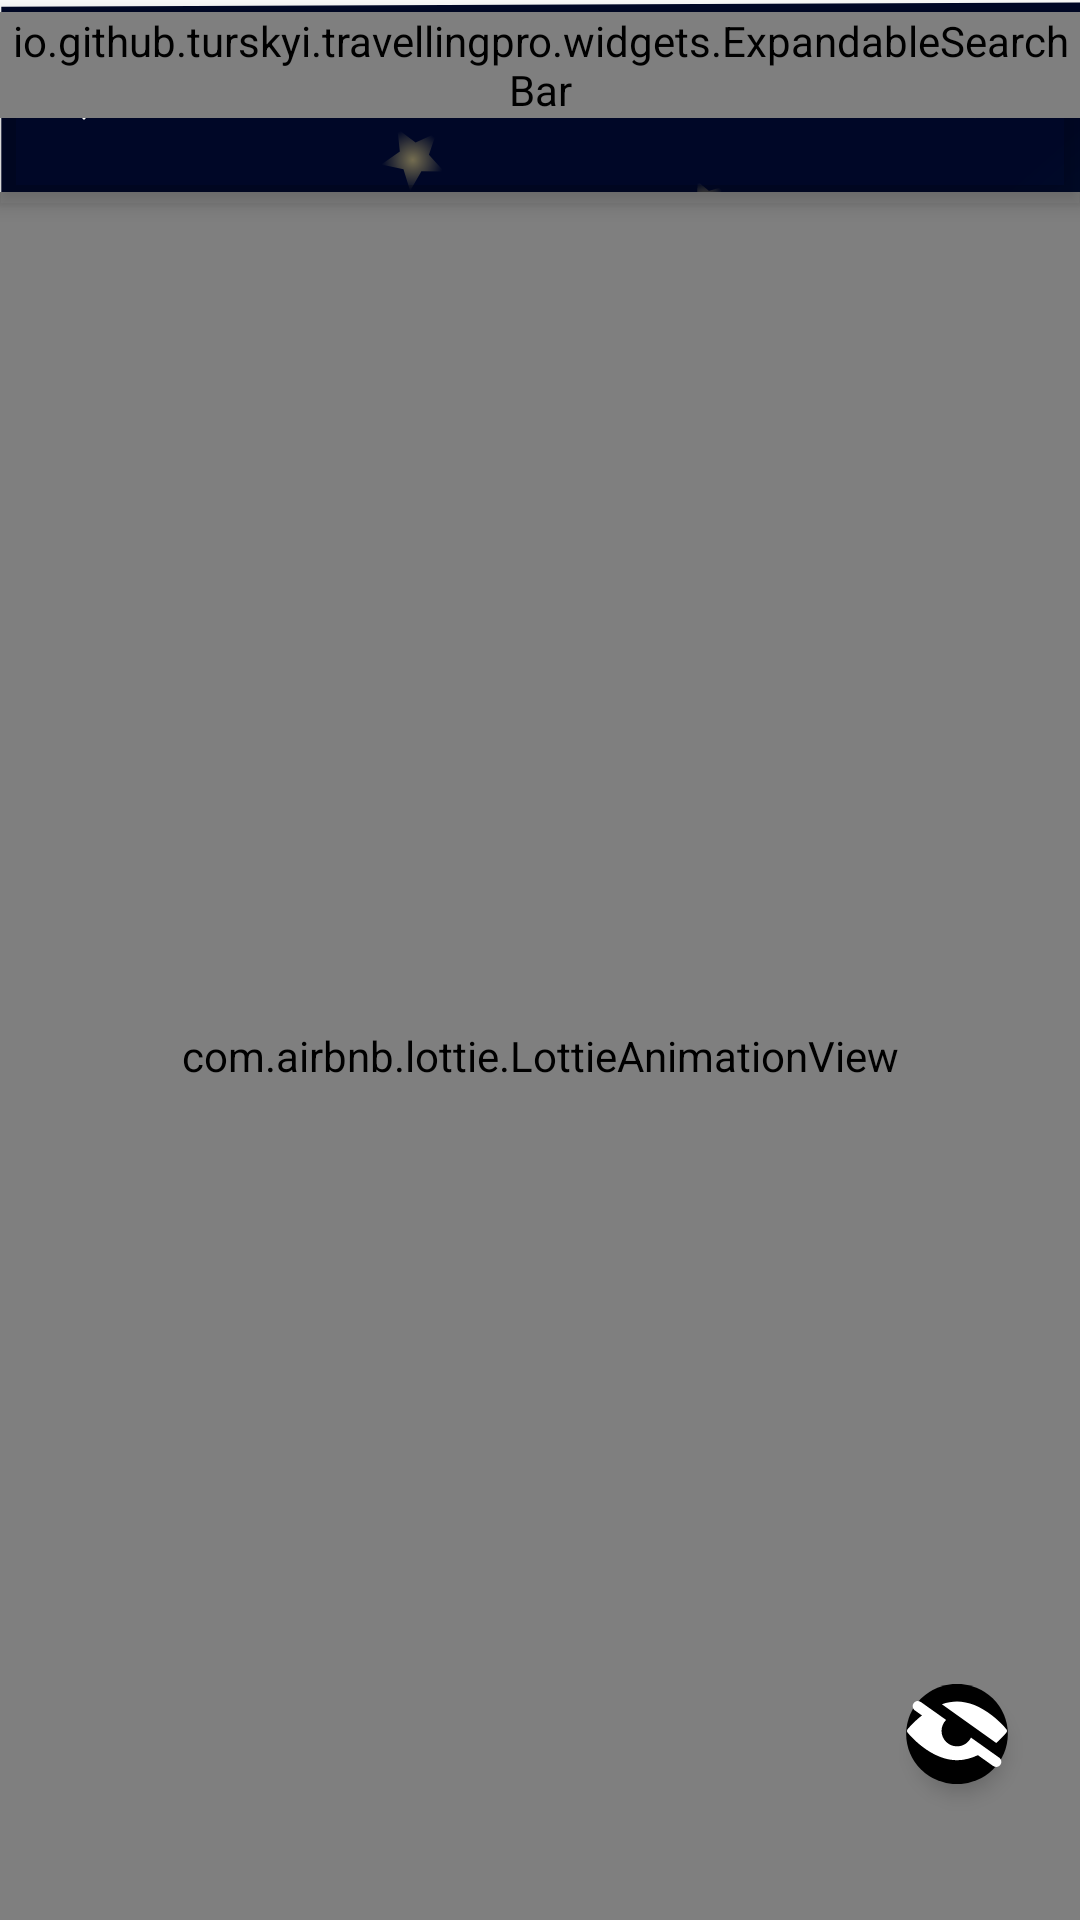

Reconstruct the res/layout file that produces this screen, plus the resources it refers to.
<!-- AndroidManifest.xml: activity theme AppTheme.NoActionBar -->
<!-- res/layout/activity_travellers.xml -->
<?xml version="1.0" encoding="utf-8"?>
<androidx.coordinatorlayout.widget.CoordinatorLayout xmlns:android="http://schemas.android.com/apk/res/android"
    xmlns:app="http://schemas.android.com/apk/res-auto"
    xmlns:tools="http://schemas.android.com/tools"
    style="@style/CoordinatorLayoutStyle"
    android:background="@drawable/bg_dark_space"
    android:statusBarColor="@color/colorPrimaryDark"
    tools:context=".features.travellers.view.TravellersActivity"
    tools:keep="@layout/activity_travellers">

    <com.google.android.material.appbar.AppBarLayout
        android:layout_width="match_parent"
        android:layout_height="wrap_content"
        android:layout_marginTop="@dimen/offset_4">

        
        <com.google.android.material.appbar.CollapsingToolbarLayout
            style="@style/CollapsingToolbarLayoutStyle"
            app:layout_scrollFlags="scroll|snap|enterAlways">

            <include
                android:id="@+id/include_toolbar"
                layout="@layout/layout_toolbar" />

            <io.github.turskyi.travellingpro.widgets.ExpandableSearchBar
                android:id="@+id/expandableSearchBar"
                style="@style/ExpandableSearchBarDark"
                android:layout_width="match_parent"
                android:layout_height="wrap_content"
                android:layout_marginTop="@dimen/dp_4"
                android:layout_marginEnd="@dimen/dp_4"
                app:autoCollapse="true"
                app:hint="Search"
                app:isRounded="true"
                app:searchBarBackgroundColor="#50ffffff"
                app:searchBarBackgroundColorFocused="#64ffffff" />

        </com.google.android.material.appbar.CollapsingToolbarLayout>
    </com.google.android.material.appbar.AppBarLayout>

    <androidx.recyclerview.widget.RecyclerView
        android:id="@+id/rv_travellers"
        style="@style/RecyclerViewStyle" />

    <TextView
        android:id="@+id/tv_no_results"
        style="@style/NoResultsTextViewStyle" />

    <com.airbnb.lottie.LottieAnimationView
        android:id="@+id/pb"
        style="@style/ProgressBarStyle" />

    <com.google.android.material.floatingactionbutton.FloatingActionButton
        android:id="@+id/float_btn_visibility"
        style="@style/FloatingActionButtonStyle"
        android:layout_marginEnd="@dimen/offset_16"
        android:layout_marginBottom="@dimen/fab_bottom_margin"
        android:contentDescription="@string/content_description.button"
        android:tag="@drawable/btn_hide_ripple"
        android:visibility="visible"
        app:layout_anchor="@id/rv_travellers"
        app:srcCompat="@drawable/btn_hide_ripple" />

</androidx.coordinatorlayout.widget.CoordinatorLayout>
<!-- res/layout/layout_toolbar.xml (included above) -->
<?xml version="1.0" encoding="utf-8"?>
<androidx.appcompat.widget.Toolbar xmlns:android="http://schemas.android.com/apk/res/android"
    xmlns:tools="http://schemas.android.com/tools"
    android:id="@+id/toolbar"
    style="@style/ToolbarStyle"
    tools:showIn="@layout/activity_travellers">

    <TextView
        android:id="@+id/tvToolbarTitle"
        style="@style/ToolbarTitleStyle" />
</androidx.appcompat.widget.Toolbar>
<!-- resources referenced by this layout -->
<resources>
  <color name="colorPrimaryDark">#011638</color>
  <dimen name="fab_bottom_margin">32dp</dimen>
  <dimen name="offset_16">16dp</dimen>
  <dimen name="offset_4">4dp</dimen>
  <string name="content_description.button">button</string>
  <style name="CollapsingToolbarLayoutStyle">
          <item name="android:layout_width">match_parent</item>
          <item name="android:layout_height">wrap_content</item>
          <item name="android:paddingBottom">@dimen/offset_8</item>
          <item name="contentScrim">?attr/colorPrimary</item>
          <item name="layout_scrollFlags">scroll|snap|enterAlways</item>
          <item name="toolbarId">@+id/toolbar</item>
      </style>
  <style name="CoordinatorLayoutStyle">
          <item name="android:layout_width">match_parent</item>
          <item name="android:layout_height">match_parent</item>
          <item name="android:animateLayoutChanges">true</item>
          <item name="android:animationCache">true</item>
          <item name="android:persistentDrawingCache">animation</item>
          <item name="android:background">@android:color/black</item>
          
          <item name="android:fitsSystemWindows">true</item>
      </style>
  <style name="ExpandableSearchBarDark" parent="Theme.AppCompat.Light.NoActionBar">
          <item name="searchBarBackgroundColor">@color/searchBarPrimaryColorDark</item>
          <item name="searchIconTint">@color/searchBarSearchIconTintColorDark</item>
          <item name="clearIconTint">@color/searchBarClearIconTintColorDark</item>
          <item name="backIconTint">@color/searchBarBackIconTintColorDark</item>
          <item name="textColor">@color/searchBarTextColorDark</item>
          <item name="hintColor">@color/searchBarHintColorDark</item>
      </style>
  <style name="ProgressBarStyle">
          <item name="android:layout_height">match_parent</item>
          <item name="android:layout_width">match_parent</item>
          <item name="android:padding">@dimen/offset_4</item>
          <item name="android:visibility">visible</item>
          <item name="android:layout_marginTop">@dimen/offset_64</item>
          <item name="android:scaleType">centerInside</item>
          <item name="lottie_loop">true</item>
          <item name="lottie_autoPlay">true</item>
          <item name="lottie_rawRes">@raw/anim_flight</item>
      </style>
  <style name="RecyclerViewStyle">
          <item name="android:layout_width">match_parent</item>
          <item name="android:layout_height">match_parent</item>
          <item name="android:paddingStart">@dimen/offset_4</item>
          <item name="android:paddingEnd">@dimen/offset_4</item>
          <item name="android:layoutAnimation">@anim/layout_animation_from_bottom</item>
          <item name="layout_behavior">
              com.google.android.material.appbar.AppBarLayout$ScrollingViewBehavior
          </item>
      </style>
  <style name="AppTheme.NoActionBar">
          <item name="windowActionBar">false</item>
          <item name="windowNoTitle">true</item>
      </style>
  <color name="colorAccent">#d50000</color>
  <dimen name="offset_8">8dp</dimen>
  <color name="searchBarPrimaryColorDark">#303030</color>
  <color name="searchBarSearchIconTintColorDark">@color/searchBarIconColorDark</color>
  <color name="searchBarClearIconTintColorDark">@color/searchBarIconColorDark</color>
  <color name="searchBarBackIconTintColorDark">@color/searchBarIconColorDark</color>
  <color name="searchBarTextColorDark">#DEFFFFFF</color>
  <color name="searchBarHintColorDark">#42FFFFFF</color>
  <dimen name="elevation_4">4dp</dimen>
  <dimen name="size_search_fab_custom">30dp</dimen>
  <dimen name="size_search_fab_max_image">34dp</dimen>
  <string name="no_results">no results</string>
  <dimen name="headline6">20sp</dimen>
  <dimen name="offset_64">64dp</dimen>
  <style name="DrawerArrowStyle" parent="Widget.AppCompat.DrawerArrowToggle">
          <item name="color">@android:color/white</item>
      </style>
  <color name="searchBarIconColorDark">@android:color/white</color>
</resources>
